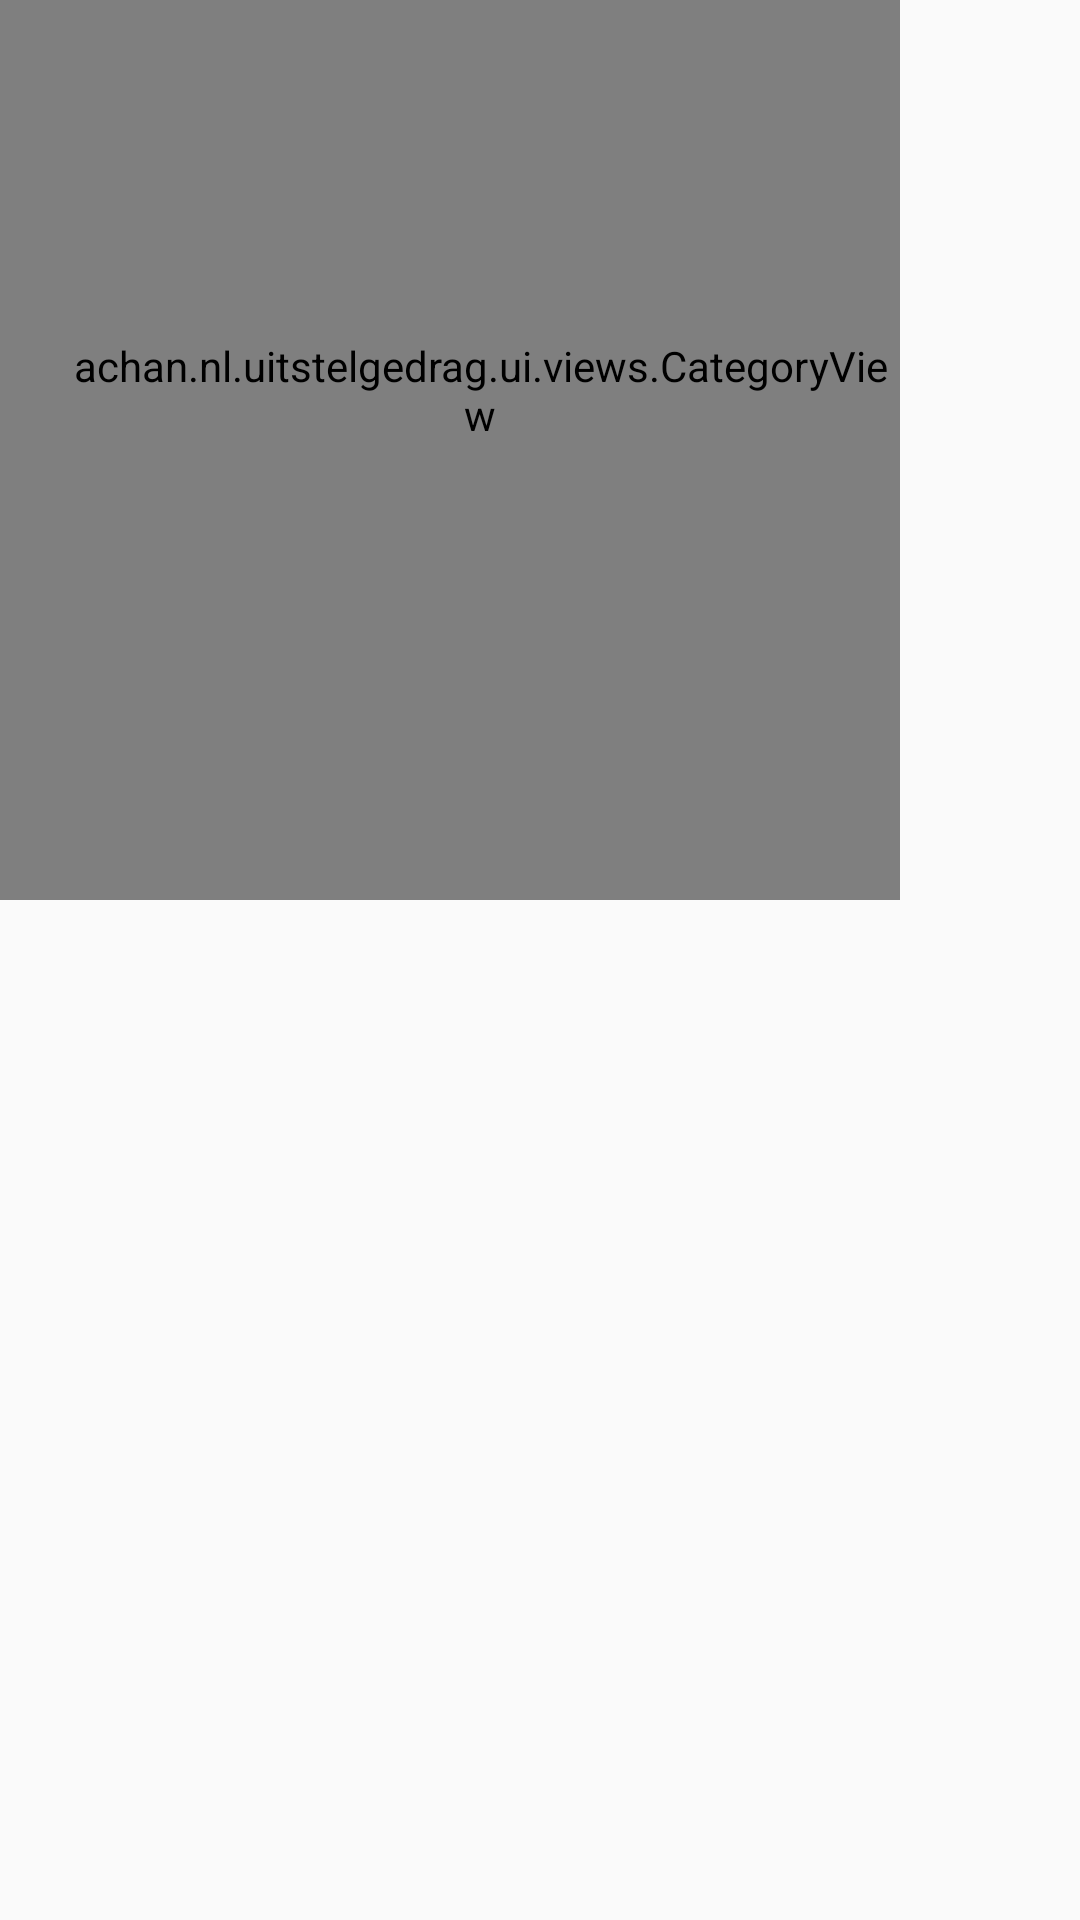

Write the Android layout XML for this screen, with the resource values it uses.
<!-- AndroidManifest.xml: application theme AppTheme.Light -->
<!-- res/layout/sample_category_view.xml -->
<FrameLayout xmlns:android="http://schemas.android.com/apk/res/android"
    xmlns:app="http://schemas.android.com/apk/res-auto"
    android:layout_width="match_parent"
    android:layout_height="match_parent">

    <achan.nl.uitstelgedrag.ui.views.CategoryView
        android:layout_width="300dp"
        android:layout_height="300dp"
        android:background="#ccc"
        android:paddingBottom="40dp"
        android:paddingLeft="20dp"/>
    

    <TextView
        android:layout_width="match_parent"
        android:layout_height="match_parent"
        android:id="@+id/CategoryTextLabel"/>

</FrameLayout>
<!-- resources referenced by this layout -->
<resources>
  <style name="AppTheme.Light" parent="Theme.AppCompat.Light.NoActionBar">
          
          
          
          <item name="colorPrimaryDark">#455A64</item>
          <item name="colorPrimary">#607D8B</item>
          <item name="colorAccent">#FF4081</item>
  
          
          <item name="colorPalette00">@color/base16_material_lighter_black00</item>
          <item name="colorPalette0A">@color/base16_material_lighter_red</item>
          <item name="colorPalette0B">@color/base16_material_lighter_lightred</item>
          <item name="colorPalette0C">@color/base16_material_lighter_yellow</item>
          <item name="colorPalette0D">@color/base16_material_lighter_green</item>
          <item name="colorPalette0E">@color/base16_material_lighter_lightblue</item>
          <item name="colorPalette0F">@color/base16_material_lighter_blue</item>
          <item name="colorPalette0G">@color/base16_material_lighter_purple</item>
          <item name="colorPalette0H">@color/base16_material_lighter_brown</item>
  
          
          <item name="material_drawer_background">@color/material_drawer_background</item>
          <item name="material_drawer_primary_text">@color/material_drawer_primary_text</item>
          <item name="material_drawer_primary_icon">@color/material_drawer_primary_icon</item>
          <item name="material_drawer_secondary_text">@color/material_drawer_secondary_text</item>
          <item name="material_drawer_hint_text">@color/material_drawer_hint_text</item>
          <item name="material_drawer_divider">@color/material_drawer_divider</item>
          <item name="material_drawer_selected">@color/material_drawer_selected</item>
          <item name="material_drawer_selected_text">@color/material_drawer_selected_text</item>
          <item name="material_drawer_header_selection_text">
              @color/material_drawer_header_selection_text
          </item>
  
          
          <item name="popupOverlayStyle">@style/AppTheme.PopupOverlay.Light</item>
      </style>
  <color name="base16_material_lighter_black00">#FAFAFA</color>
  <color name="base16_material_lighter_red">#FF5370</color>
  <color name="base16_material_lighter_lightred">#F76D47</color>
  <color name="base16_material_lighter_yellow">#FFB62C</color>
  <color name="base16_material_lighter_green">#91B859</color>
  <color name="base16_material_lighter_lightblue">#39ADB5</color>
  <color name="base16_material_lighter_blue">#6182B8</color>
  <color name="base16_material_lighter_purple">#7C4DFF</color>
  <color name="base16_material_lighter_brown">#E53935</color>
  <style name="AppTheme.PopupOverlay.Light" parent="ThemeOverlay.AppCompat.Light" />
</resources>
